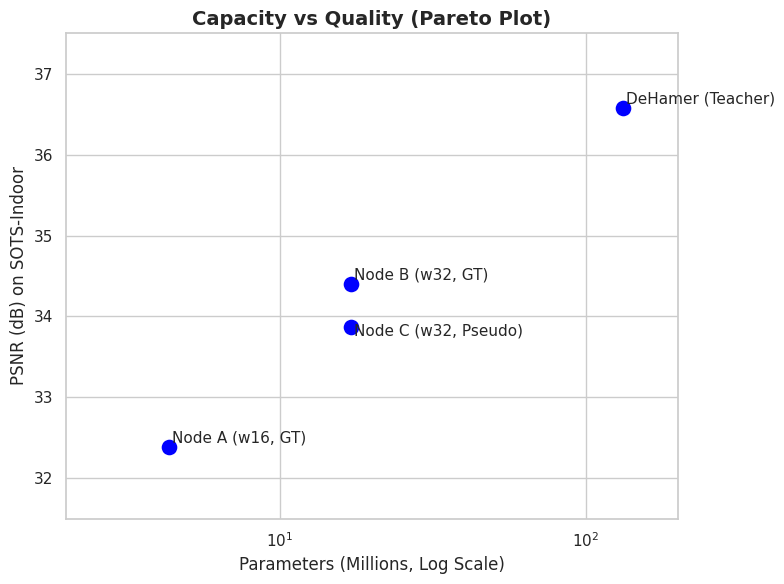
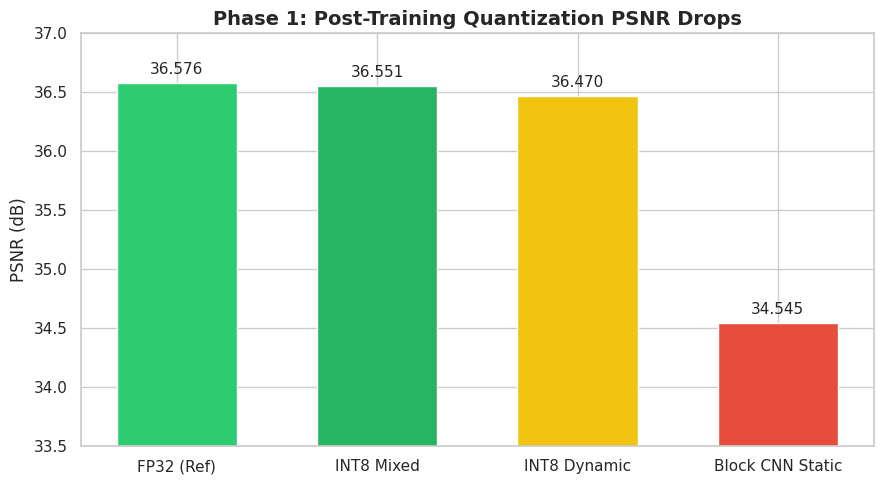

Generate these figures, in order, with matplotlib: (Note: this script raises an exception after producing the figures.)
import os
import json
import matplotlib.pyplot as plt
import seaborn as sns
import numpy as np

# Create figures directory
os.makedirs('results/figures', exist_ok=True)

sns.set_theme(style="whitegrid")

# 1. Pareto / Scatter Plot: Parameters vs. PSNR
teams = ['DeHamer (Teacher)', 'Node A (w16, GT)', 'Node B (w32, GT)', 'Node C (w32, Pseudo)']
params_m = [132.45, 4.35, 17.11, 17.11]
psnrs = [36.576, 32.39, 34.40, 33.87]

plt.figure(figsize=(8, 6))
# Create scatter
sns.scatterplot(x=params_m, y=psnrs, s=150, color="blue", marker='o')

# Annotations
for i, team in enumerate(teams):
    offset_x = 2
    offset_y = 0.1
    if "Node C" in team:
        offset_y = -0.2
    
    plt.annotate(team, 
                 (params_m[i], psnrs[i]), 
                 textcoords="offset points", 
                 xytext=(offset_x, offset_y*30), 
                 ha='left', fontsize=11)

plt.xscale('log')
plt.xlabel('Parameters (Millions, Log Scale)', fontsize=12)
plt.ylabel('PSNR (dB) on SOTS-Indoor', fontsize=12)
plt.title('Capacity vs Quality (Pareto Plot)', fontsize=14, fontweight='bold')
plt.xlim(2, 200)
plt.ylim(31.5, 37.5)
plt.tight_layout()
plt.savefig('results/figures/capacity_vs_quality_pareto.png', dpi=300)
plt.close()

# 2. Phase 1: PTQ Bar Chart
# Dynamic INT8 vs Mixed Precision vs Block Static
variants = ['FP32 (Ref)', 'INT8 Mixed', 'INT8 Dynamic', 'Block CNN Static']
psnr_ptq = [36.576, 36.551, 36.470, 34.545]
colors = ['#2ecc71', '#28b463', '#f1c40f', '#e74c3c']

plt.figure(figsize=(9, 5))
bars = plt.bar(variants, psnr_ptq, color=colors, width=0.6)
plt.ylim(33.5, 37)
plt.ylabel('PSNR (dB)', fontsize=12)
plt.title('Phase 1: Post-Training Quantization PSNR Drops', fontsize=14, fontweight='bold')

for bar in bars:
    yval = bar.get_height()
    plt.text(bar.get_x() + bar.get_width()/2, yval + 0.05, f'{yval:.3f}', ha='center', va='bottom', fontsize=11)

plt.tight_layout()
plt.savefig('results/figures/ptq_psnr_drops.png', dpi=300)
plt.close()


# 3. Sensitivity Bar Chart
with open('results/dehamer_sensitivity_indoor.json') as f:
    sens_data = json.load(f)

# Sort by impact
items = sorted(sens_data.items(), key=lambda x: x[1], reverse=True)[:10]  # top 10
labels = [x[0].replace('swin_1.', '') for x in items]
values = [x[1] for x in items]

plt.figure(figsize=(10, 6))
sns.barplot(x=values, y=labels, palette="rocket")
plt.xlabel('PSNR Recovery (dB) when kept in FP32', fontsize=12)
plt.title('Top 10 Most Sensitive Linear Layers in DeHamer Swin Branch', fontsize=14, fontweight='bold')
plt.tight_layout()
plt.savefig('results/figures/sensitivity_bar_chart.png', dpi=300)
plt.close()

print("Plots successfully generated and saved to results/figures/")
